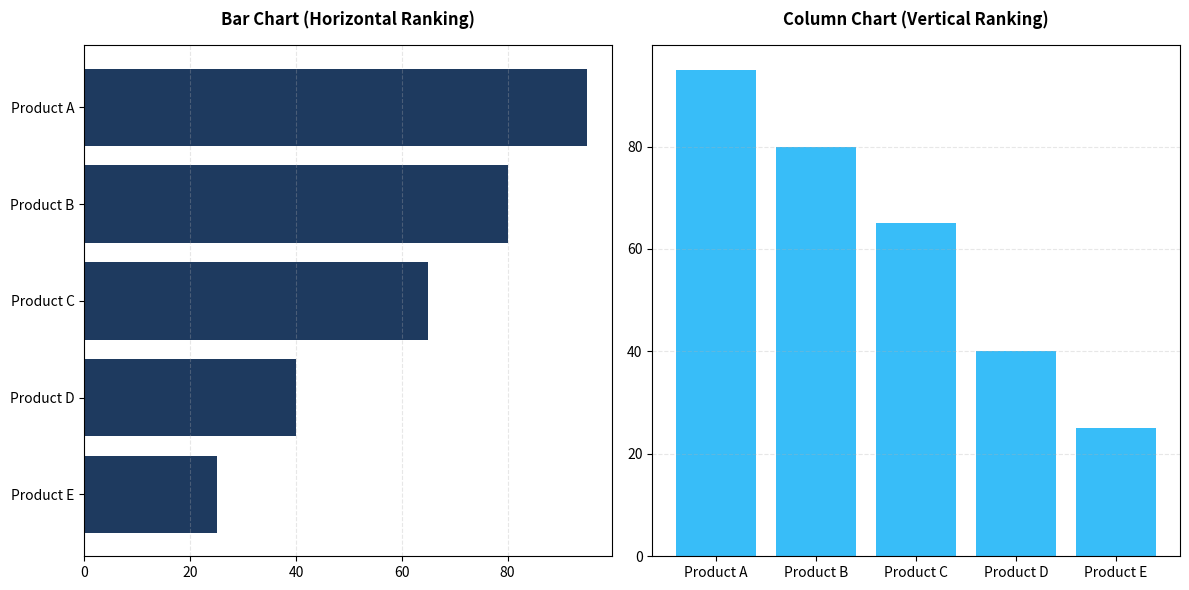

Write the Python code that produced this figure.
import matplotlib.pyplot as plt

# Data for ranking
labels = ['Product A', 'Product B', 'Product C', 'Product D', 'Product E']
values = [95, 80, 65, 40, 25]

fig, (ax1, ax2) = plt.subplots(1, 2, figsize=(12, 6), facecolor='white')

# 1. Horizontal Bar Chart (Ranking)
ax1.barh(labels[::-1], values[::-1], color='#1e3a5f')
ax1.set_title('Bar Chart (Horizontal Ranking)', fontweight='bold', pad=15)
ax1.grid(axis='x', linestyle='--', alpha=0.3)

# 2. Vertical Column Chart (Ranking)
ax2.bar(labels, values, color='#38bdf8')
ax2.set_title('Column Chart (Vertical Ranking)', fontweight='bold', pad=15)
ax2.grid(axis='y', linestyle='--', alpha=0.3)

plt.tight_layout()
plt.savefig('ranking_charts_professional.png', dpi=150)
print("Ranking charts image generated successfully.")
